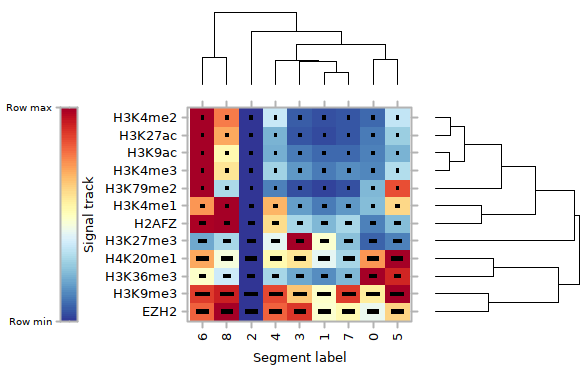

Source data for this figure (header and first rows):
, EZH2, H2AFZ, H3K27ac, H3K27me3, H3K36me3, H3K4me1, H3K4me2, H3K4me3, H3K79me2, H3K9ac, H3K9me3, H4K20me1
0, 0.4244, 0.1295, 0.1155, 0.0773, 1, 0.2362, 0.08078, 0.1377, 0.2234, 0.1209, 0.5662, 0.7381
1, 0.4755, 0.2236, 0.0374, 0.475, 0.1439, 0.1194, 0.04239, 0.1135, 0.02912, 0.08257, 0.4845, 0.4169
2, 0, 0, 0, 0, 0, 0, 0, 0, 0, 0, 0, 0
3, 0.8894, 0.29, 0.05009, 1, 0.1933, 0.178, 0.06738, 0.1624, 0.04025, 0.1152, 0.6573, 0.5862
4, 0.8186, 0.609, 0.2186, 0.4121, 0.2973, 0.682, 0.3553, 0.283, 0.1223, 0.2073, 0.8597, 0.5254
5, 0.6215, 0.2318, 0.2794, 0.1239, 0.9111, 0.6161, 0.3453, 0.3102, 0.8437, 0.2155, 1, 1
6, 0.8137, 0.9838, 1, 0.1987, 0.4837, 0.736, 1, 1, 1, 1, 0.8715, 0.7099
7, 0.5217, 0.2941, 0.05983, 0.2435, 0.2268, 0.1635, 0.05524, 0.1498, 0.04666, 0.08376, 0.8734, 0.2997
8, 1, 1, 0.7036, 0.2964, 0.3631, 1, 0.774, 0.5888, 0.3054, 0.5284, 0.9283, 0.4558
